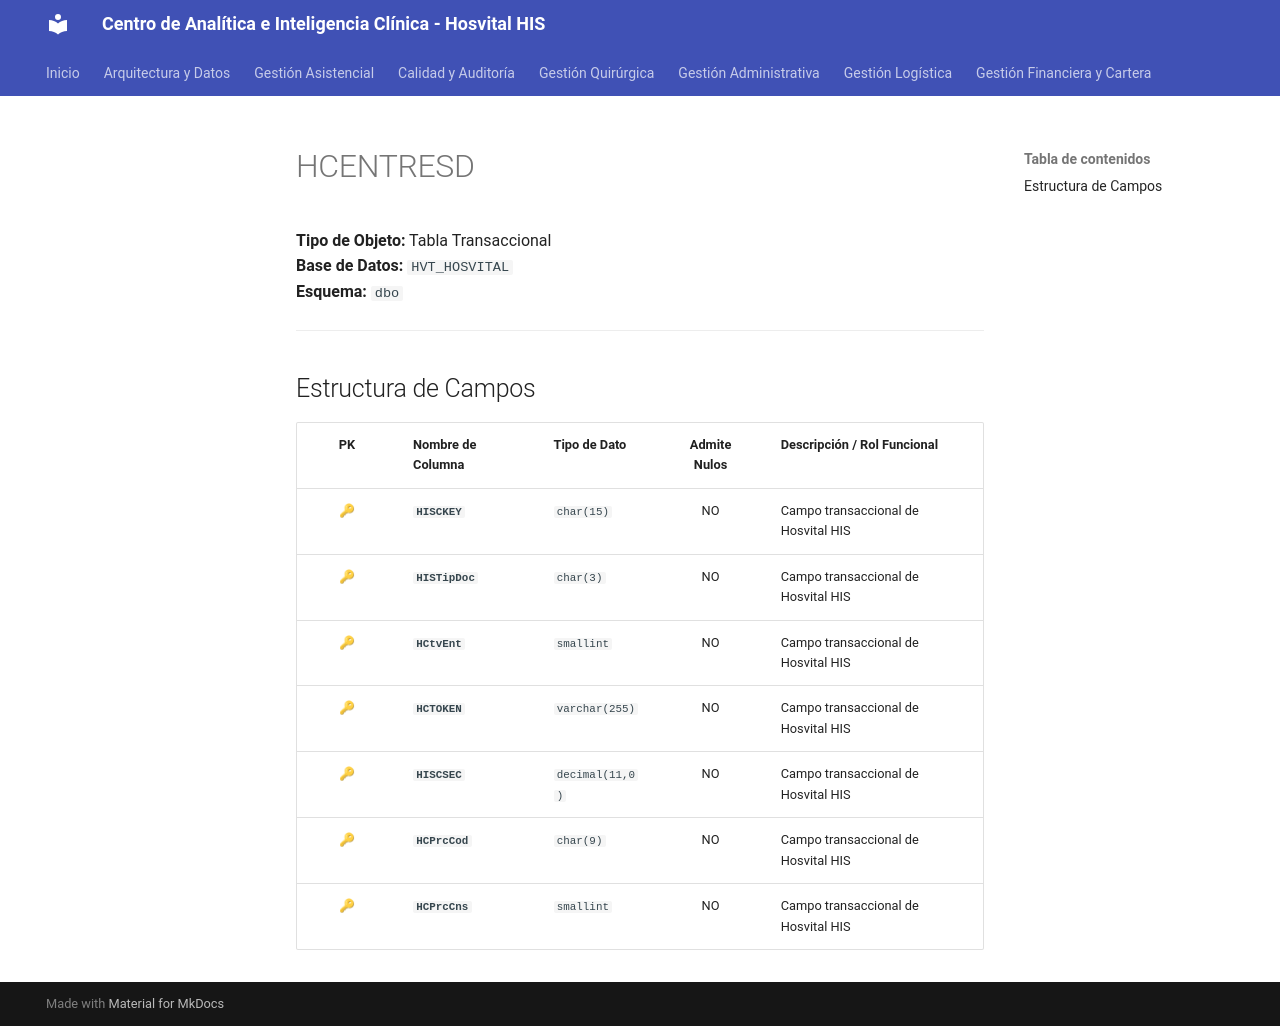

repository: SoporteSaludtech/superset-docs · page: diccionario-general/HCENTRESD/index.html · generator: mkdocs

# HCENTRESD

**Tipo de Objeto:** Tabla Transaccional  
**Base de Datos:** `HVT_HOSVITAL`  
**Esquema:** `dbo`

---

## Estructura de Campos

| PK | Nombre de Columna | Tipo de Dato | Admite Nulos | Descripción / Rol Funcional |
| :-: | :--- | :--- | :-: | :--- |
| 🔑 | **`HISCKEY`** | `char(15)` | NO | Campo transaccional de Hosvital HIS |
| 🔑 | **`HISTipDoc`** | `char(3)` | NO | Campo transaccional de Hosvital HIS |
| 🔑 | **`HCtvEnt`** | `smallint` | NO | Campo transaccional de Hosvital HIS |
| 🔑 | **`HCTOKEN`** | `varchar(255)` | NO | Campo transaccional de Hosvital HIS |
| 🔑 | **`HISCSEC`** | `decimal(11,0)` | NO | Campo transaccional de Hosvital HIS |
| 🔑 | **`HCPrcCod`** | `char(9)` | NO | Campo transaccional de Hosvital HIS |
| 🔑 | **`HCPrcCns`** | `smallint` | NO | Campo transaccional de Hosvital HIS |
